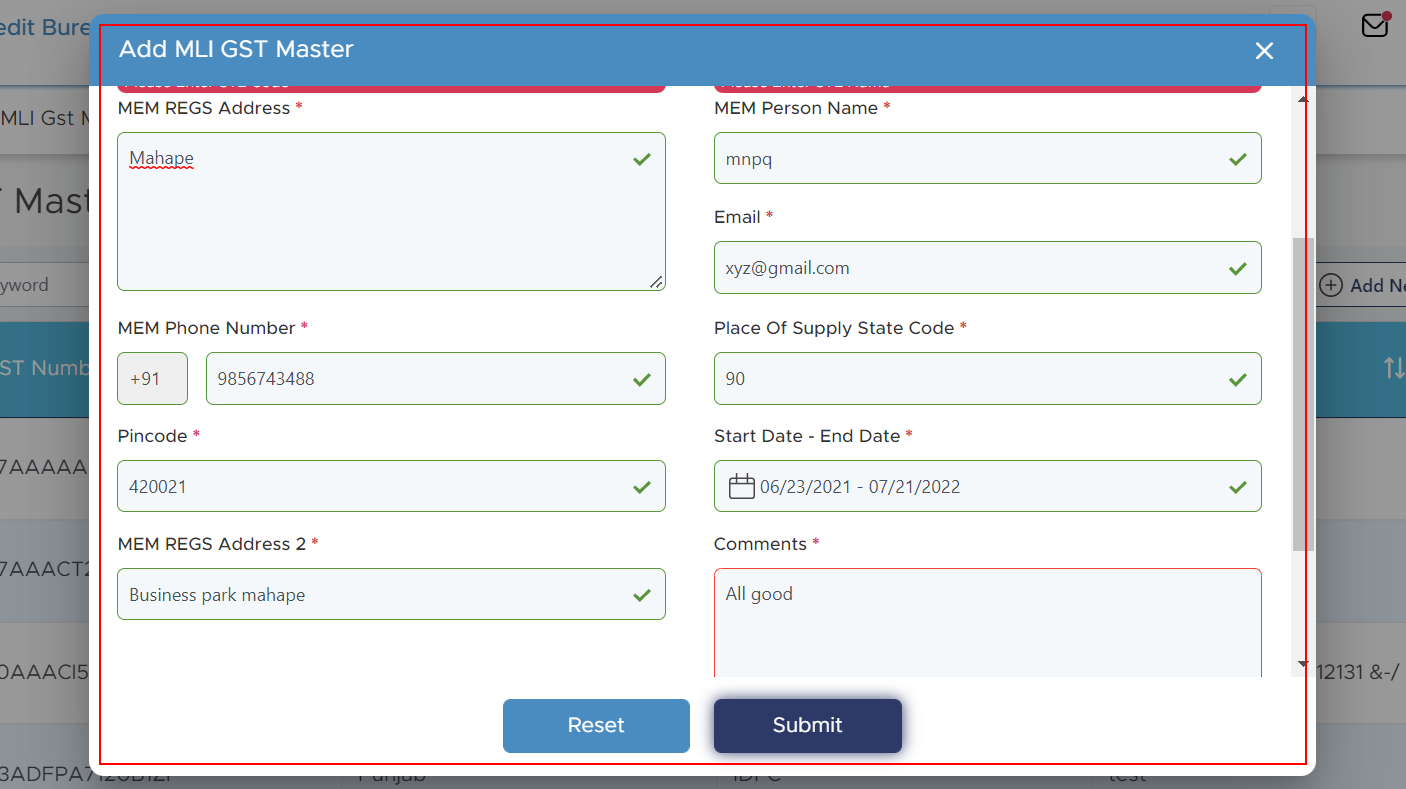
Workflow: A8_2_Add_to_MLI_GST2

Step 1 [try]: find the element
